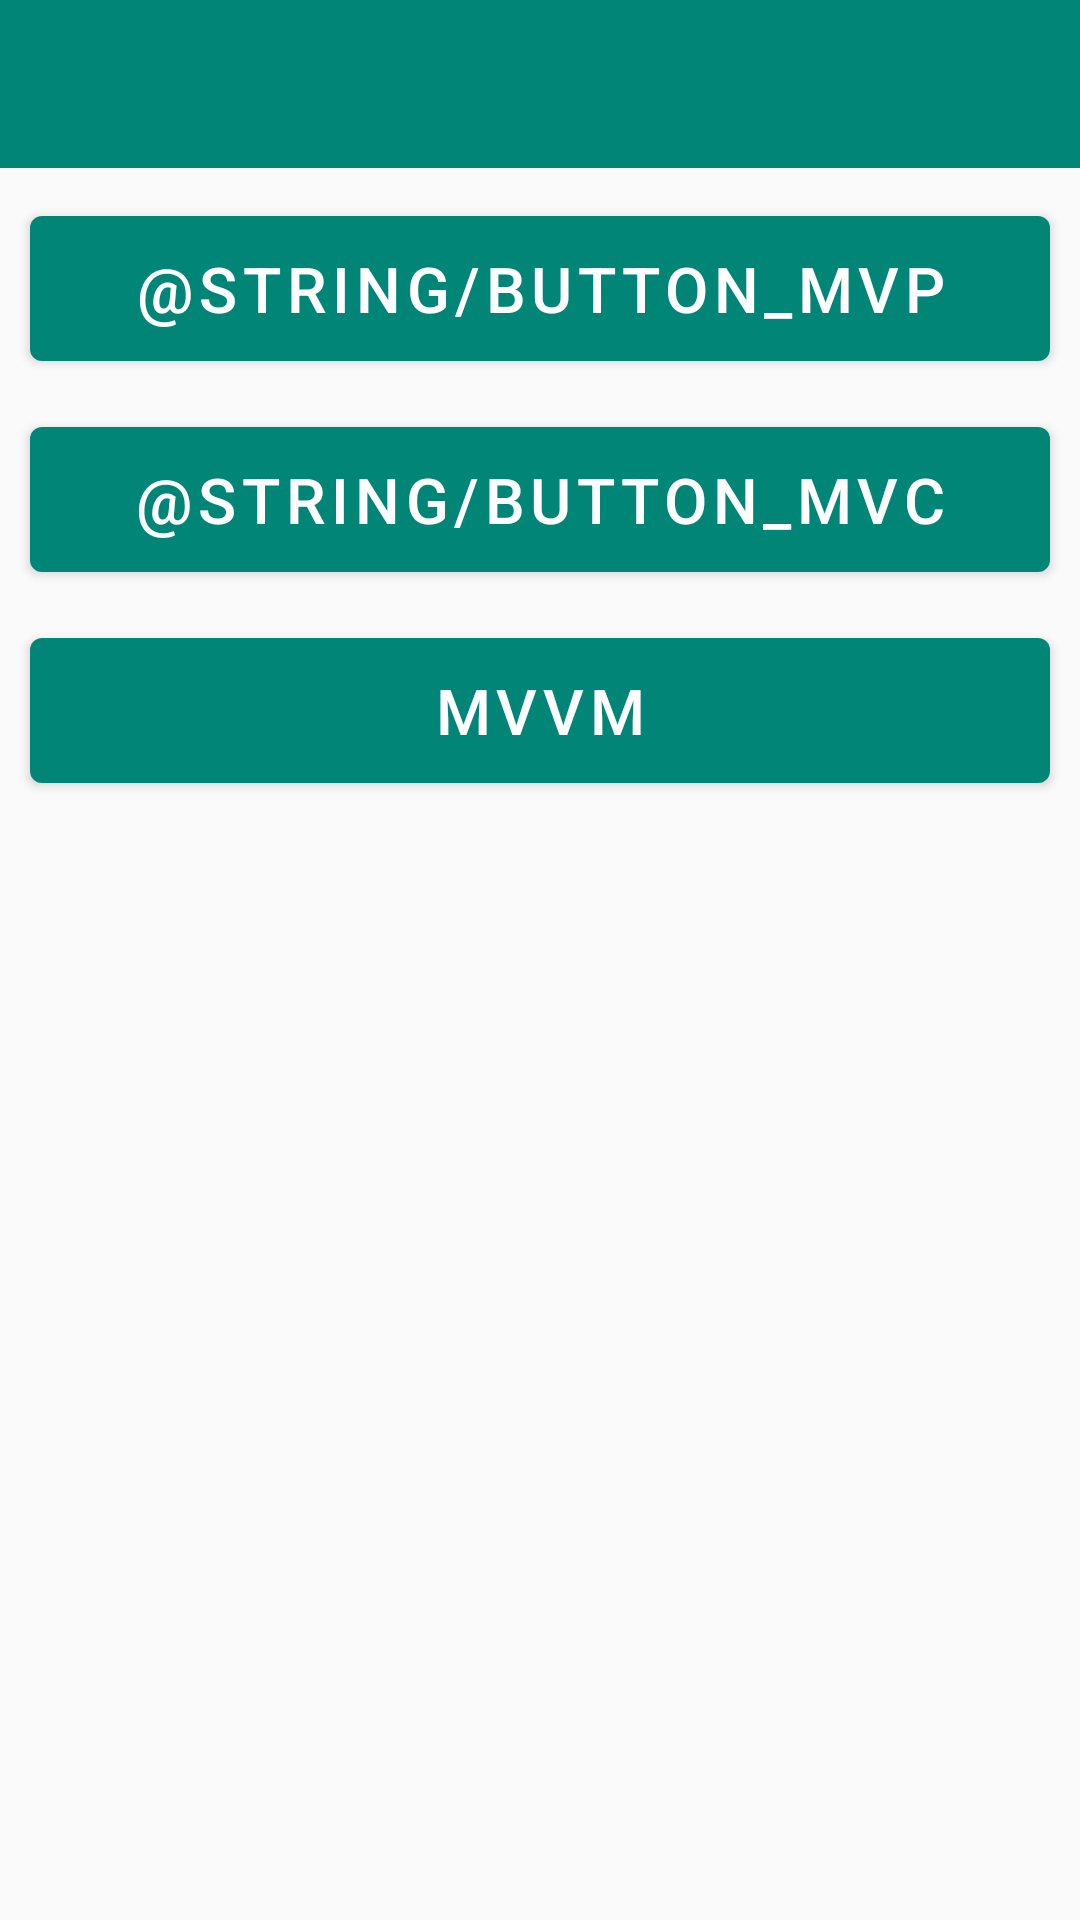

Write the Android layout XML for this screen, with the resource values it uses.
<!-- AndroidManifest.xml: activity theme Theme.MyApp -->
<!-- res/layout/activity_android_patterns.xml -->
<?xml version="1.0" encoding="utf-8"?>
<androidx.constraintlayout.widget.ConstraintLayout xmlns:android="http://schemas.android.com/apk/res/android"
    xmlns:app="http://schemas.android.com/apk/res-auto"
    xmlns:tools="http://schemas.android.com/tools"
    android:layout_width="match_parent"
    android:layout_height="match_parent"
    tools:context=".activity.androidpatterns.AndroidPatternsActivity">

    <androidx.appcompat.widget.Toolbar
        android:id="@+id/toolbar"
        android:layout_width="match_parent"
        android:layout_height="?attr/actionBarSize"
        android:background="?attr/colorPrimary"
        android:theme="@style/AppTheme.AppBarOverlay"
        app:layout_constraintStart_toStartOf="parent"
        app:layout_constraintTop_toTopOf="parent"
        app:popupTheme="@style/AppTheme.PopupOverlay" />

    <androidx.constraintlayout.widget.ConstraintLayout
        android:layout_width="0dp"
        android:layout_height="wrap_content"
        app:layout_constraintEnd_toEndOf="parent"
        app:layout_constraintStart_toStartOf="parent"
        app:layout_constraintTop_toBottomOf="@+id/toolbar">

        <com.google.android.material.button.MaterialButton
            android:id="@+id/mvp_button"
            android:layout_width="0dp"
            android:layout_height="wrap_content"
            android:layout_margin="10dp"
            android:gravity="center"
            android:padding="10dp"
            android:text="@string/button_mvp"
            android:textColor="@color/white"
            android:textSize="21sp"
            app:layout_constraintEnd_toEndOf="parent"
            app:layout_constraintStart_toStartOf="parent"
            app:layout_constraintTop_toTopOf="parent" />

        <com.google.android.material.button.MaterialButton
            android:id="@+id/mvc_button"
            android:layout_width="0dp"
            android:layout_height="wrap_content"
            android:layout_margin="10dp"
            android:gravity="center"
            android:padding="10dp"
            android:text="@string/button_mvc"
            android:textColor="@color/white"
            android:textSize="21sp"
            app:layout_constraintEnd_toEndOf="parent"
            app:layout_constraintStart_toStartOf="parent"
            app:layout_constraintTop_toBottomOf="@+id/mvp_button" />

        <com.google.android.material.button.MaterialButton
            android:id="@+id/mvvm_button"
            android:layout_width="0dp"
            android:layout_height="wrap_content"
            android:layout_margin="10dp"
            android:gravity="center"
            android:padding="10dp"
            android:text="@string/button_mvvm"
            android:textColor="@color/white"
            android:textSize="21sp"
            app:layout_constraintEnd_toEndOf="parent"
            app:layout_constraintStart_toStartOf="parent"
            app:layout_constraintTop_toBottomOf="@+id/mvc_button" />


    </androidx.constraintlayout.widget.ConstraintLayout>


</androidx.constraintlayout.widget.ConstraintLayout>
<!-- resources referenced by this layout -->
<resources>
  <color name="white">#ffffff</color>
  <string name="button_mvvm">MVVM</string>
  <style name="AppTheme.AppBarOverlay" parent="ThemeOverlay.AppCompat.Dark.ActionBar" />
  <style name="AppTheme.PopupOverlay" parent="ThemeOverlay.AppCompat.Light" />
  <style name="Theme.MyApp" parent="Theme.MaterialComponents.Light.Bridge">
  
          <item name="colorPrimary">@color/colorPrimary</item>
          <item name="colorPrimaryDark">@color/colorPrimaryDark</item>
          <item name="colorAccent">@color/colorAccent</item>
  
          <item name="windowActionBar">false</item>
          <item name="windowNoTitle">true</item>
  
      </style>
  <color name="colorPrimary">#008577</color>
  <color name="colorPrimaryDark">#00574B</color>
  <color name="colorAccent">#D81B60</color>
</resources>
